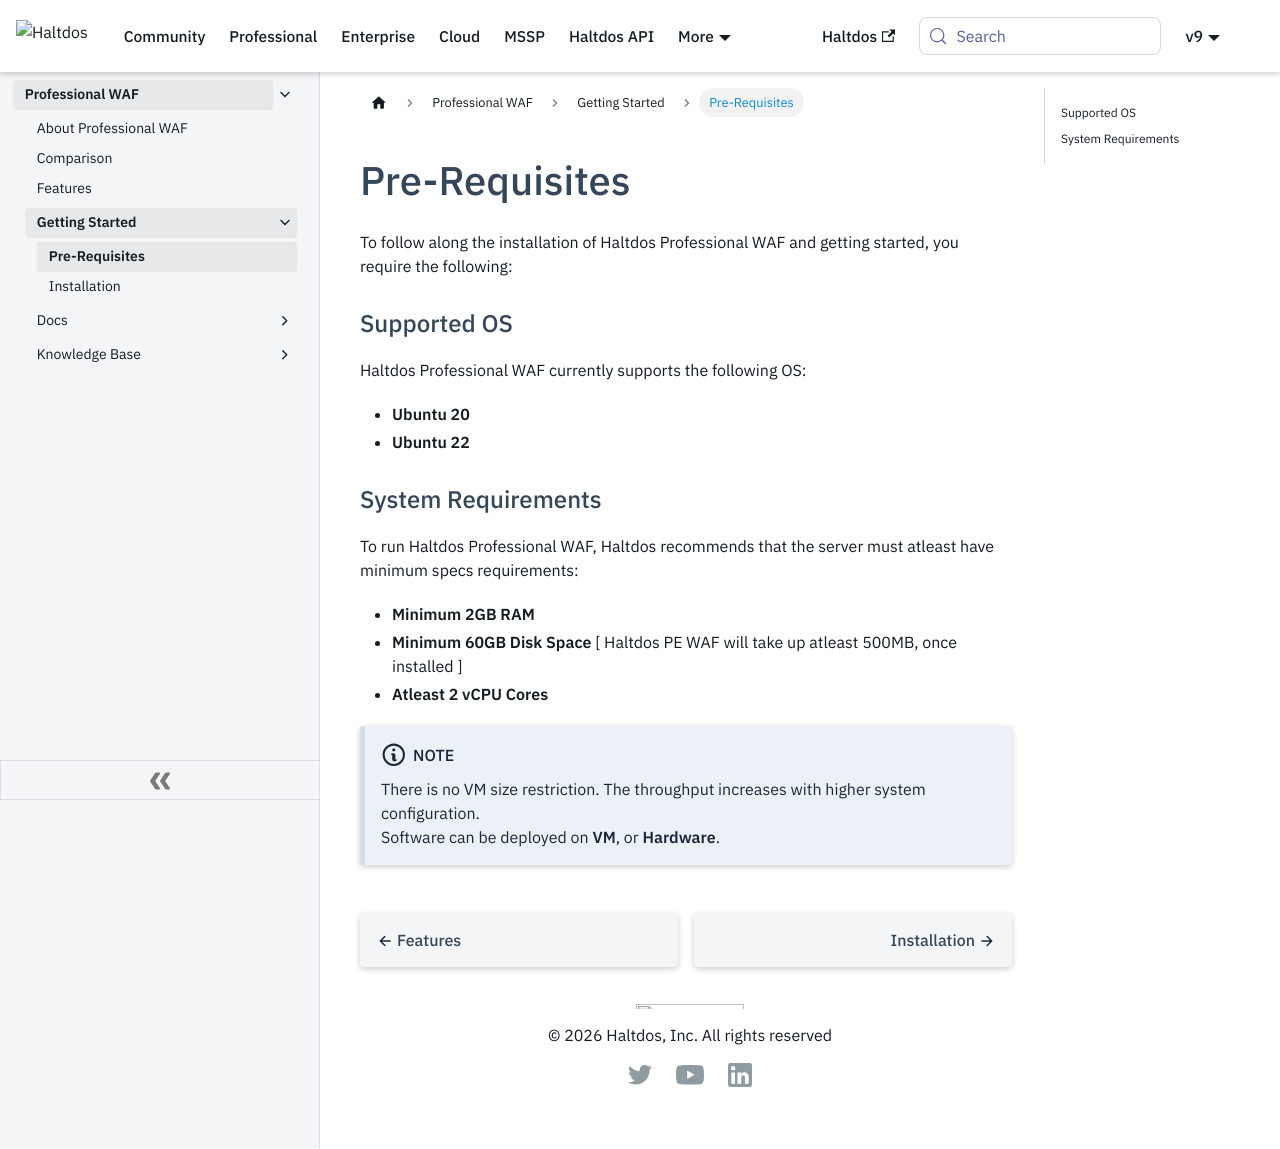

repository: halt-dos/hd-wiki-public · page: professional/getting-started/pre-requisites/index.html · generator: docusaurus

---
sidebar_position: 1
---

# Pre-Requisites
  
To follow along the installation of Haltdos Professional WAF and getting started, you require the following:  

### Supported OS

Haltdos Professional WAF currently supports the following OS:

- **Ubuntu 20**
- **Ubuntu 22**

### System Requirements

To run Haltdos Professional WAF, Haltdos recommends that the server must atleast have minimum specs requirements:

- **Minimum 2GB RAM**  
- **Minimum 60GB Disk Space**    [ Haltdos PE WAF will take up atleast 500MB, once installed ]
- **Atleast 2 vCPU Cores**

:::note Note
There is no VM size restriction. The throughput increases with higher system configuration.  
Software can be deployed on **VM**, or **Hardware**.
:::
